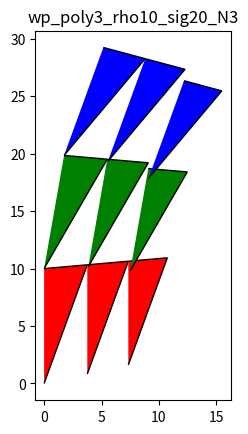

Write the Python code that produced this figure.
# Generate a whirlpool (or screw shell) from triangles
# This method is based in the one decribed in Spirals 
# by Tomoko Fuse for Ammonites.

import numpy as np
import matplotlib.pyplot as plt
import matplotlib.patches as patches
from matplotlib.path import Path
import matplotlib as mpl
from math import *

import copy


class wp_angles:
    def __init__(self):
        self.beta = 0
        self.alpha = 0
        self.gamma = 0

class point:
    def __init__(self, x, y):
        self.x = x
        self.y = y

    def lengthTo(self, p):
        x2 = (self.x-p.x)**2
        y2 = (self.y-p.y)**2
        len = sqrt(x2 + y2)
        return len

    def pts(self):
        return [self.x, self.y]
        
    def negative(self):
        return point(self.x, -self.y)
    
    def pointFrom(self, length, angle):
        x = self.x + length*sin(radians(angle))
        y = self.y + length*cos(radians(angle))
        return point(x, y)

def law_sines(length, ang_denom, ang_mult):
    val = length*sin(radians(ang_mult)) / sin(radians(ang_denom))
    return abs(val)


def make_plot(prefix='wp', show_plot=True, polygon_sides=3, rotation_rho=10, spirality_sigma=20, 
            N=10, glue_tab = False,
            cut_tip = True, angle_offsets = None):

    fig, ax = plt.subplots()
    name = '{}_poly{}_rho{}_sig{}_N{}'.format(prefix,
        polygon_sides, int(rotation_rho), int(spirality_sigma), N)
    
    exterior_base = 90.0 + rotation_rho/2.0       
    poly = wp_angles()
    poly.beta = 360.0/polygon_sides
    poly.alpha = (180.0 - poly.beta)/2.0
    poly.gamma = 2.0 * poly.alpha

    basic = wp_angles()
    basic.beta = exterior_base - poly.alpha
    basic.alpha = spirality_sigma
    basic.gamma = 180.0 - basic.alpha - basic.beta

    #FIXME: Check validity

    # standard whirlpool
    if angle_offsets is None:
        angle_offsets = [rotation_rho  for x in list(range(polygon_sides))]

    a_c_len = 10.0
    y_translation=a_c_len
    row_origin = point(0.0, 0.0)
    rows = []
    triangles = []
    for i in range(N):
        # create a basic triangle of ag_len with angles given
        a = row_origin
        c = a.pointFrom(a_c_len, 0.0)
        a_b_len = law_sines(a_c_len, basic.beta, basic.gamma)
        b = a.pointFrom(a_b_len, basic.alpha)

        print(a_b_len, a_c_len)
        vertices = [(a.x, a.y), (b.x, b.y), (c.x, c.y)]
        print(vertices)
        color = ["red", "green", "blue"]
        start = row_origin
        path = Path(vertices)
        row = []
#        import pdb; pdb.set_trace()
        for n in range(polygon_sides):
            # put triangle in position at the angle_offset and position
            row.append(path)
            polygon = patches.Polygon(vertices, color=color[n], alpha=0.10) 
            print(color[n])
            print(path)
            patch = patches.PathPatch(path, facecolor=color[n])
            ax.add_patch(patch)
            r = mpl.transforms.Affine2D().rotate_deg(-angle_offsets[n])
            t = mpl.transforms.Affine2D().translate(0.0, y_translation)          
            tra = r + t 
            path = path.transformed(tra)
        # end poly for
        rows.append(row)
        y_translation = a_c_len
        a_c_len *= .95
        row_origin = point(b.x, b.y-a_c_len)


        # Move row_origin
        # calculate a_g_len
    # end layers for

    print("row {}".format(len(rows)))
    print("tri {}".format(len(triangles)))

#    plt.axis('off')
#    plt.box(False)
    
    ax.set_aspect(1), 
    ax.autoscale()
    plt.savefig(name + ".svg")
    if show_plot: plt.title(name), plt.show()




make_plot(prefix='wp', show_plot=True, polygon_sides=3, rotation_rho=10, spirality_sigma=20, 
            N=3, glue_tab = False,
            cut_tip = True, angle_offsets = None)
